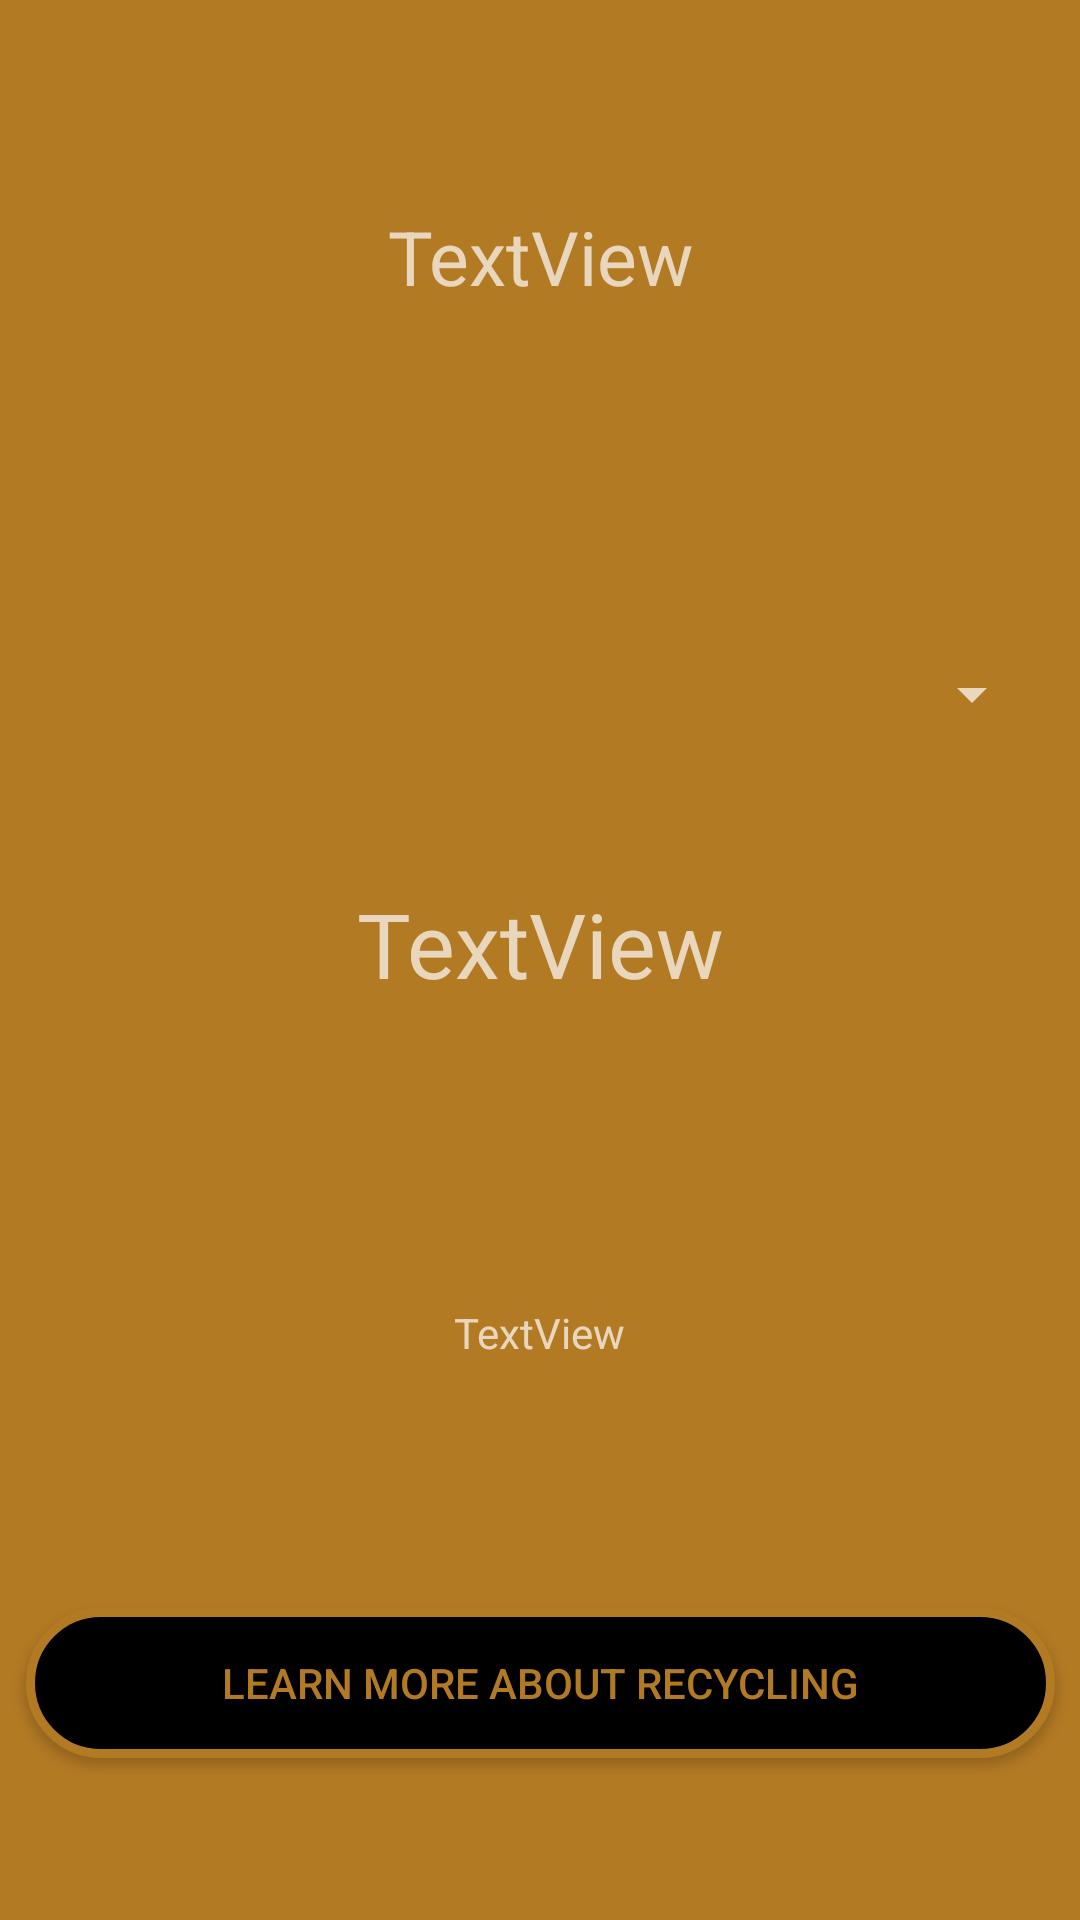

This screen was rendered from an Android layout file. Write that file and the resources it references.
<!-- AndroidManifest.xml: application theme AppTheme -->
<!-- res/layout/activity_projection.xml -->
<?xml version="1.0" encoding="utf-8"?>
<android.support.constraint.ConstraintLayout xmlns:android="http://schemas.android.com/apk/res/android"
    xmlns:app="http://schemas.android.com/apk/res-auto"
    xmlns:tools="http://schemas.android.com/tools"
    android:layout_width="match_parent"
    android:layout_height="match_parent"
    android:background="#FFB37A24"
    tools:context=".ProjectionActivity">

    <TextView
        android:id="@+id/textView2"
        android:layout_width="336dp"
        android:layout_height="61dp"
        android:layout_marginStart="8dp"
        android:layout_marginTop="8dp"
        android:layout_marginEnd="8dp"
        android:layout_marginBottom="8dp"
        android:text="TextView"
        android:textAlignment="center"
        android:textSize="25sp"
        app:layout_constraintBottom_toBottomOf="parent"
        app:layout_constraintEnd_toEndOf="parent"
        app:layout_constraintHorizontal_bias="0.491"
        app:layout_constraintStart_toStartOf="parent"
        app:layout_constraintTop_toTopOf="parent"
        app:layout_constraintVertical_bias="0.108" />

    <TextView
        android:id="@+id/textView3"
        android:layout_width="335dp"
        android:layout_height="113dp"
        android:layout_marginStart="8dp"
        android:layout_marginEnd="8dp"
        android:layout_marginBottom="8dp"
        android:text="TextView"
        android:textAlignment="center"
        android:textSize="30sp"
        app:layout_constraintBottom_toBottomOf="parent"
        app:layout_constraintEnd_toEndOf="parent"
        app:layout_constraintStart_toStartOf="parent"
        app:layout_constraintTop_toTopOf="parent"
        app:layout_constraintVertical_bias="0.567" />

    <TextView
        android:id="@+id/textView4"
        android:layout_width="256dp"
        android:layout_height="53dp"
        android:layout_marginStart="8dp"
        android:layout_marginTop="8dp"
        android:layout_marginEnd="8dp"
        android:layout_marginBottom="8dp"
        android:text="TextView"
        android:textAlignment="center"
        app:layout_constraintBottom_toBottomOf="parent"
        app:layout_constraintEnd_toEndOf="parent"
        app:layout_constraintHorizontal_bias="0.496"
        app:layout_constraintStart_toStartOf="parent"
        app:layout_constraintTop_toTopOf="parent"
        app:layout_constraintVertical_bias="0.747" />

    <Spinner
        android:id="@+id/spinner"
        android:layout_width="336dp"
        android:layout_height="33dp"
        android:layout_marginStart="8dp"
        android:layout_marginTop="8dp"
        android:layout_marginEnd="8dp"
        android:layout_marginBottom="8dp"
        app:layout_constraintBottom_toBottomOf="parent"
        app:layout_constraintEnd_toEndOf="parent"
        app:layout_constraintHorizontal_bias="0.491"
        app:layout_constraintStart_toStartOf="parent"
        app:layout_constraintTop_toTopOf="parent"
        app:layout_constraintVertical_bias="0.35"/>

    <Button
        android:id="@+id/button4"
        android:layout_width="343dp"
        android:layout_height="50dp"
        android:layout_marginStart="8dp"
        android:layout_marginTop="8dp"
        android:layout_marginEnd="8dp"
        android:layout_marginBottom="8dp"
        android:background="@drawable/round"
        android:text="Learn More About Recycling"
        android:textColor="#FFB37A24"
        app:layout_constraintBottom_toBottomOf="parent"
        app:layout_constraintEnd_toEndOf="parent"
        app:layout_constraintStart_toStartOf="parent"
        app:layout_constraintTop_toTopOf="parent"
        app:layout_constraintVertical_bias="0.92" />
</android.support.constraint.ConstraintLayout>
<!-- resources referenced by this layout -->
<resources>
  <!-- drawable round (drawable) -->
  <?xml version="1.0" encoding="utf-8"?>
  <shape xmlns:android="http://schemas.android.com/apk/res/android">
      <corners android:radius="50dp"/>
      <stroke
          android:width="3dp"
          android:color = "#B37A24"/>
      <solid android:color = "#000000"/>
  </shape>
  <style name="AppTheme" parent="Theme.AppCompat.NoActionBar">
          
  
          <item name="colorPrimary">@color/color_primary</item>
          <item name="colorPrimaryDark">@color/color_primary_variant</item>
          <item name="colorAccent">@color/color_background</item>
  
      </style>
  <color name="color_primary">#bb86fc</color>
  <color name="color_primary_variant">#4b01d0</color>
  <color name="color_background">#000000</color>
</resources>
